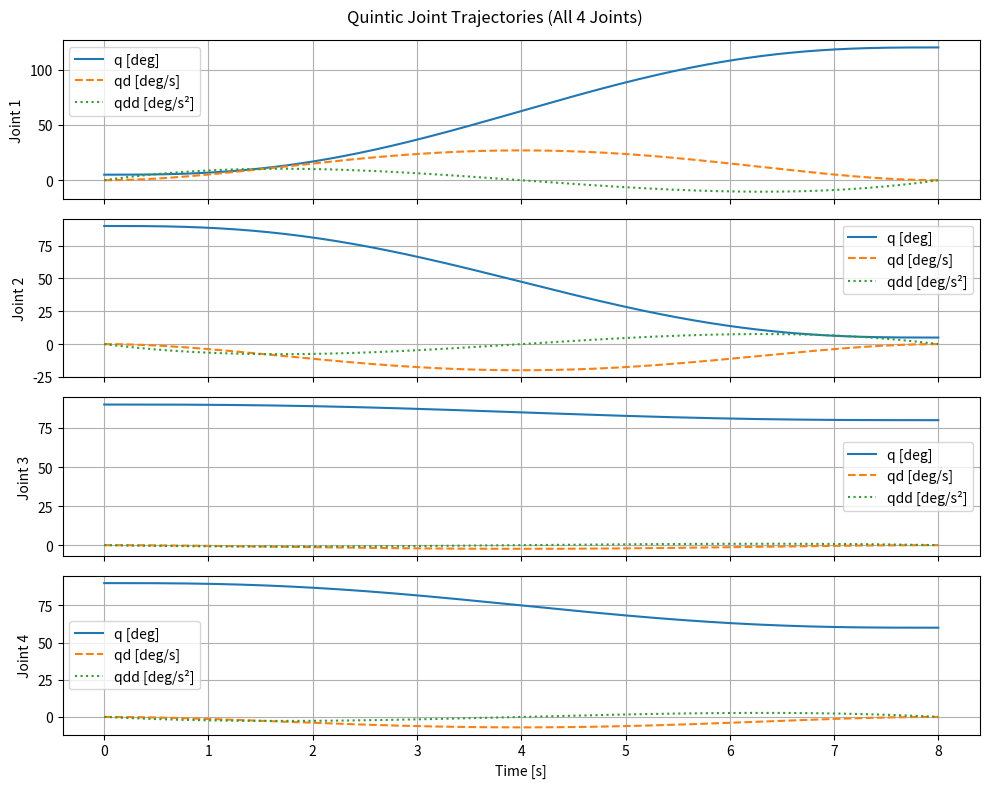

Generate this figure with matplotlib:
import numpy as np
import matplotlib.pyplot as plt

def quintic_trajectory(t0, tf, q0_vec, qf_vec, N=200):
    """
    Generates a joint-space quintic trajectory with continuous q, qd, qdd across 4 joints.

    Parameters:
        t0 (float): Start time
        tf (float): End time
        q0_vec (np.ndarray): Initial joint angles [q1_0, q2_0, q3_0, q4_0]
        qf_vec (np.ndarray): Final joint angles [q1_f, q2_f, q3_f, q4_f]
        N (int): Number of time steps

    Returns:
        t (np.ndarray): Time vector [N]
        q (np.ndarray): Joint positions [N x 4]
        qd (np.ndarray): Joint velocities [N x 4]
        qdd (np.ndarray): Joint accelerations [N x 4]
        qddd (np.ndarray): Joint jerks [N x 4]
    """

    t = np.linspace(t0, tf, N)
    tau = t - t0
    T = tf - t0

    q = np.zeros((N, 4))
    qd = np.zeros((N, 4))
    qdd = np.zeros((N, 4))
    qddd = np.zeros((N, 4))

    for j in range(4):
        q0 = q0_vec[j]
        qf = qf_vec[j]

        # Boundary conditions: start/end at rest
        a0 = q0
        a1 = 0
        a2 = 0
        a3 = (10*(qf - q0)) / T**3
        a4 = (-15*(qf - q0)) / T**4
        a5 = (6*(qf - q0)) / T**5

        q[:, j]   = a0 + a1*tau + a2*tau**2 + a3*tau**3 + a4*tau**4 + a5*tau**5
        qd[:, j]  = a1 + 2*a2*tau + 3*a3*tau**2 + 4*a4*tau**3 + 5*a5*tau**4
        qdd[:, j] = 2*a2 + 6*a3*tau + 12*a4*tau**2 + 20*a5*tau**3
        qddd[:, j] = 6*a3 + 24*a4*tau + 60*a5*tau**2

    return t, q, qd, qdd, qddd


# === DEBUG PLOT ===
if __name__ == "__main__":
    # Example start/end joint angles [radians]
    q0 = np.radians([5, 90, 90, 90])
    qf = np.radians([120, 5, 80, 60])
    t0 = 0
    tf = 8

    t, q, qd, qdd, qddd = quintic_trajectory(t0, tf, q0, qf, N=300)

    joint_names = ["Joint 1", "Joint 2", "Joint 3", "Joint 4"]

    fig, axes = plt.subplots(4, 1, figsize=(10, 8), sharex=True)
    for j in range(4):
        axes[j].plot(t, np.degrees(q[:, j]), label='q [deg]')
        axes[j].plot(t, np.degrees(qd[:, j]), '--', label='qd [deg/s]')
        axes[j].plot(t, np.degrees(qdd[:, j]), ':', label='qdd [deg/s²]')
        axes[j].set_ylabel(joint_names[j])
        axes[j].legend()
        axes[j].grid(True)

    axes[-1].set_xlabel("Time [s]")
    plt.suptitle("Quintic Joint Trajectories (All 4 Joints)")
    plt.tight_layout()
    plt.show()
